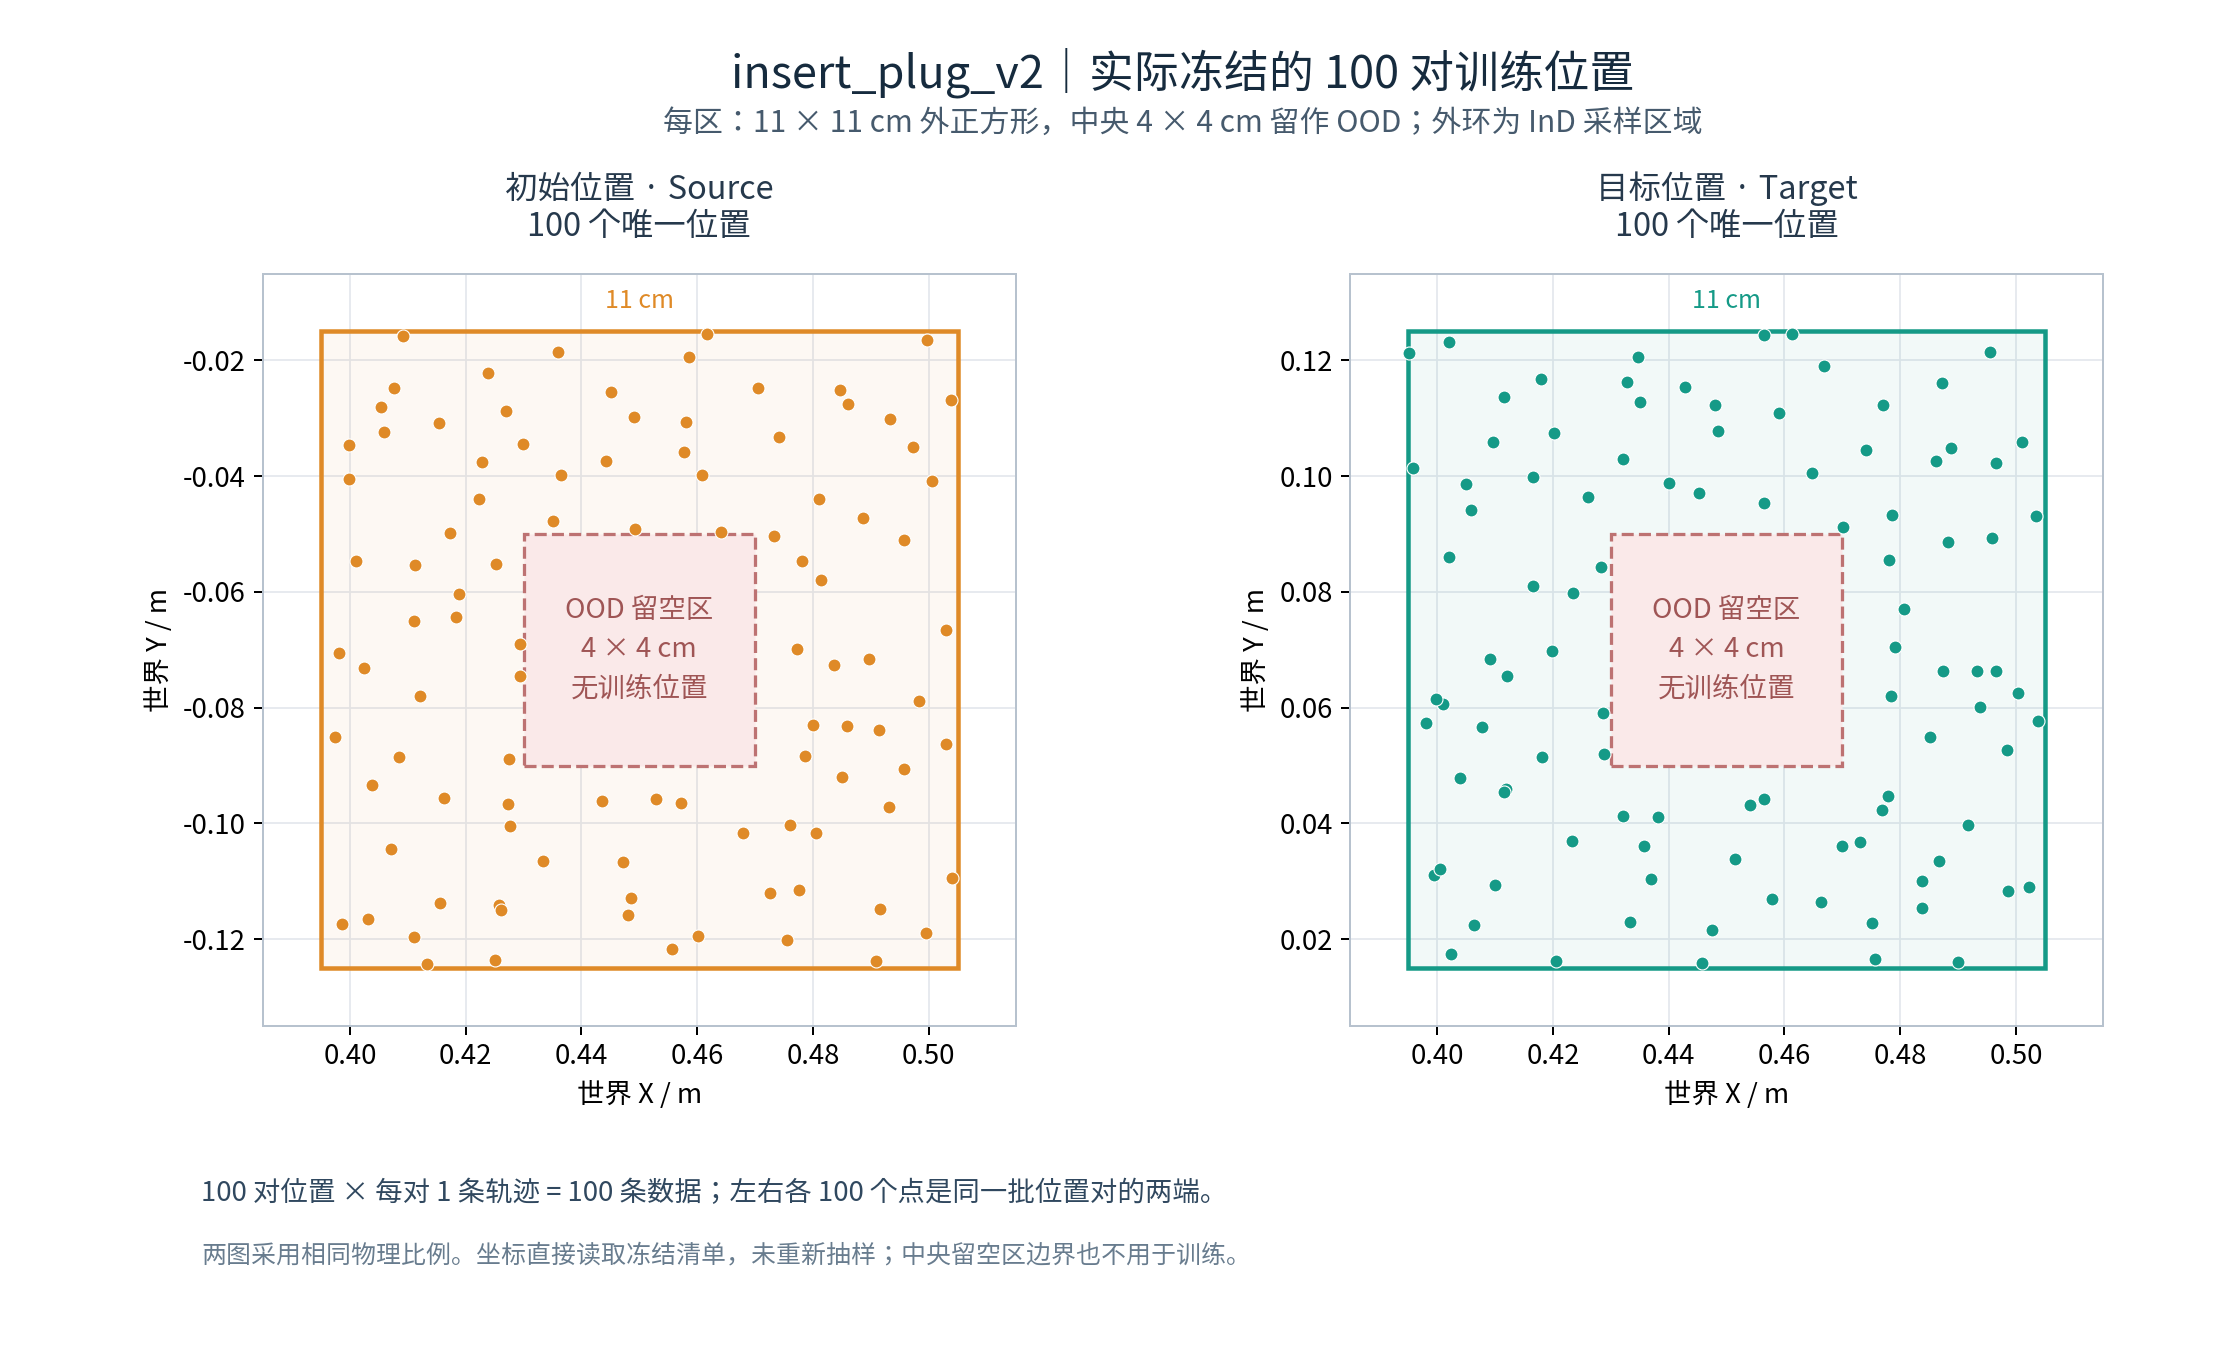

Values plotted in this chart, from the file beside it:
episode, source_x_m, source_y_m, target_x_m, target_y_m
episode_000001, 0.4933, -0.03005, 0.4201, 0.1075
episode_000002, 0.4365, -0.0398, 0.4058, 0.09411
episode_000003, 0.4183, -0.06428, 0.4039, 0.04784
episode_000004, 0.4781, -0.05463, 0.4261, 0.09644
episode_000005, 0.4058, -0.03233, 0.4937, 0.06008
episode_000006, 0.4996, -0.01655, 0.4648, 0.1005
episode_000007, 0.4485, -0.1128, 0.4009, 0.06058
episode_000008, 0.4491, -0.02984, 0.4579, 0.02691
episode_000009, 0.4274, -0.08894, 0.4328, 0.1163
episode_000010, 0.4886, -0.04721, 0.4198, 0.06985
episode_000011, 0.4958, -0.05104, 0.4874, 0.06629
episode_000012, 0.4755, -0.1202, 0.4077, 0.05669
episode_000013, 0.458, -0.03058, 0.402, 0.1233
episode_000014, 0.427, -0.02867, 0.4096, 0.1058
episode_000015, 0.4932, -0.09725, 0.4883, 0.08871
episode_000016, 0.4787, -0.08839, 0.473, 0.03676
episode_000017, 0.4299, -0.03442, 0.501, 0.106
episode_000018, 0.4528, -0.09582, 0.448, 0.1124
episode_000019, 0.4776, -0.1115, 0.4933, 0.0663
episode_000020, 0.4222, -0.04389, 0.4741, 0.1045
episode_000021, 0.4435, -0.09612, 0.4757, 0.0166
episode_000022, 0.486, -0.02748, 0.454, 0.0432
episode_000023, 0.4277, -0.1005, 0.4356, 0.03608
episode_000024, 0.3998, -0.03467, 0.4322, 0.04137
episode_000025, 0.4847, -0.02518, 0.3998, 0.06144
episode_000026, 0.464, -0.04959, 0.4986, 0.02833
episode_000027, 0.4258, -0.1141, 0.4333, 0.02299
episode_000028, 0.4909, -0.1238, 0.402, 0.08603
episode_000029, 0.401, -0.05462, 0.4116, 0.1136
episode_000030, 0.4726, -0.1119, 0.4101, 0.02939
episode_000031, 0.4273, -0.09656, 0.4807, 0.07699
episode_000032, 0.4154, -0.03084, 0.4591, 0.1109
episode_000033, 0.4031, -0.1164, 0.4369, 0.03032
episode_000034, 0.4111, -0.06505, 0.4234, 0.07985
episode_000035, 0.4996, -0.1189, 0.4181, 0.05155
episode_000036, 0.5041, -0.1094, 0.4179, 0.1168
episode_000037, 0.4133, -0.1244, 0.5004, 0.06249
episode_000038, 0.4085, -0.08846, 0.3981, 0.05742
episode_000039, 0.4814, -0.05791, 0.3951, 0.1213
episode_000040, 0.4471, -0.1067, 0.4565, 0.09528
episode_000041, 0.476, -0.1002, 0.4205, 0.01619
episode_000042, 0.48, -0.08303, 0.3994, 0.03117
episode_000043, 0.4609, -0.03986, 0.4838, 0.03006
episode_000044, 0.4984, -0.07891, 0.5034, 0.09305
episode_000045, 0.4617, -0.01538, 0.47, 0.03605
episode_000046, 0.3987, -0.1174, 0.4005, 0.03209
episode_000047, 0.4189, -0.06044, 0.4791, 0.07057
episode_000048, 0.4351, -0.04782, 0.412, 0.04597
episode_000049, 0.5005, -0.04075, 0.4453, 0.09716
episode_000050, 0.4091, -0.01574, 0.4917, 0.03975
episode_000051, 0.4811, -0.04398, 0.4381, 0.0411
episode_000052, 0.407, -0.1045, 0.4769, 0.04234
episode_000053, 0.3999, -0.04057, 0.5023, 0.02903
episode_000054, 0.4037, -0.09335, 0.5039, 0.05761
episode_000055, 0.4228, -0.03756, 0.4023, 0.01752
episode_000056, 0.4586, -0.01933, 0.4485, 0.1077
episode_000057, 0.4836, -0.07266, 0.4092, 0.06837
episode_000058, 0.4972, -0.03492, 0.4458, 0.01596
episode_000059, 0.426, -0.115, 0.4286, 0.05902
episode_000060, 0.4805, -0.1017, 0.4614, 0.1246
... 40 more rows
